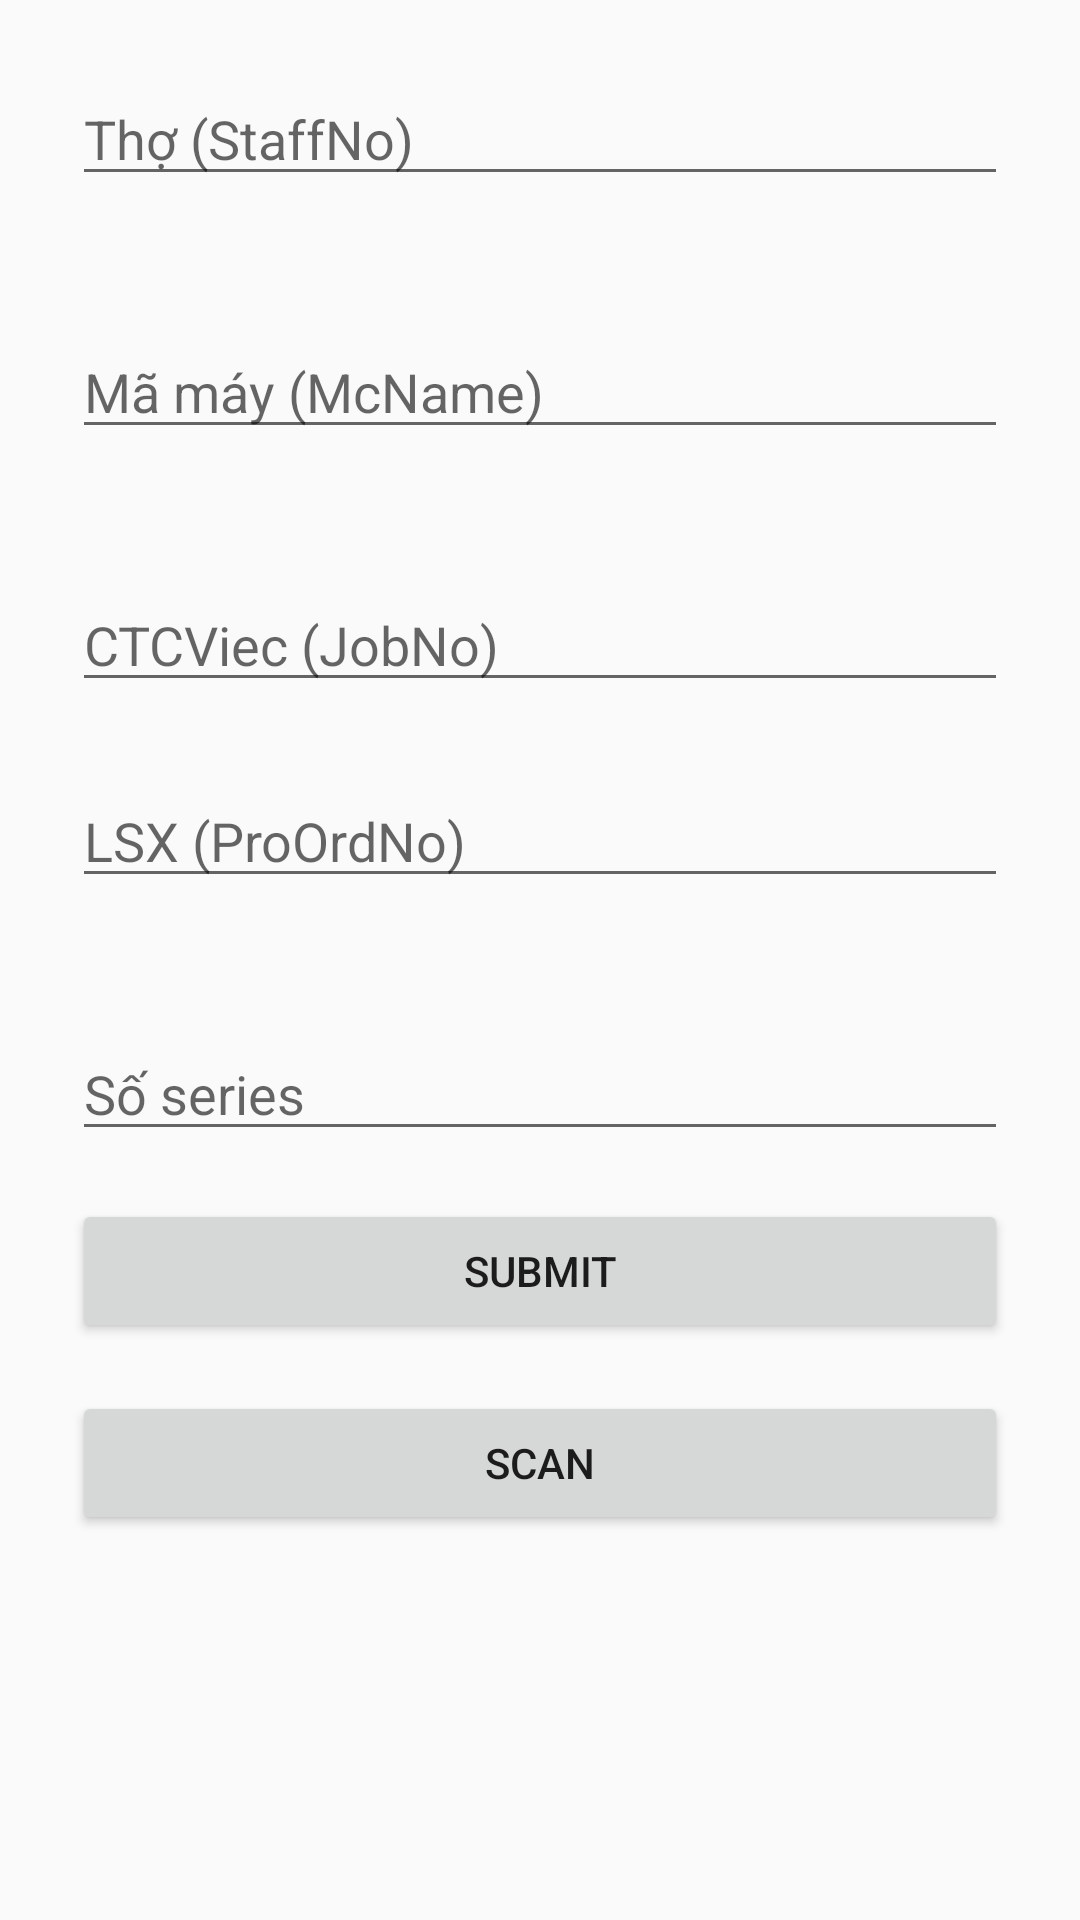

This screen was rendered from an Android layout file. Write that file and the resources it references.
<!-- AndroidManifest.xml: application theme Theme.AppCompat.Light.DarkActionBar -->
<!-- res/layout/activity_machine_log.xml -->
<?xml version="1.0" encoding="utf-8"?>
<ScrollView xmlns:android="http://schemas.android.com/apk/res/android"
    android:layout_width="match_parent"
    android:layout_height="match_parent">
    <LinearLayout
        android:orientation="vertical"
        android:padding="24dp"
        android:layout_width="match_parent"
        android:layout_height="wrap_content">

        <EditText
            android:id="@+id/edtStaffNo"
            android:layout_width="match_parent"
            android:layout_height="wrap_content"
            android:hint="Thợ (StaffNo)"
            android:layout_marginTop="0dp" />

        <TextView
            android:id="@+id/txtStaffInfo"
            android:layout_width="match_parent"
            android:layout_height="wrap_content"
            android:text=""
            android:textColor="@android:color/holo_red_dark"
            android:layout_marginTop="8dp" />

        <EditText
            android:id="@+id/edtMcName"
            android:layout_width="match_parent"
            android:layout_height="wrap_content"
            android:hint="Mã máy (McName)"
            android:layout_marginTop="16dp" />

        <TextView
            android:id="@+id/txtMachineInfo"
            android:layout_width="match_parent"
            android:layout_height="wrap_content"
            android:text=""
            android:textColor="@android:color/holo_red_dark"
            android:layout_marginTop="8dp" />

        <EditText
            android:id="@+id/edtJobNo"
            android:layout_width="match_parent"
            android:layout_height="wrap_content"
            android:hint="CTCViec (JobNo)"
            android:layout_marginTop="16dp" />

        
        <GridLayout
            android:id="@+id/layoutProOrdNoResults"
            android:layout_width="match_parent"
            android:layout_height="wrap_content"
            android:columnCount="3"
            android:layout_marginTop="8dp"
            android:background="@android:color/white" />

        <EditText
            android:id="@+id/edtProOrdNo"
            android:layout_width="match_parent"
            android:layout_height="wrap_content"
            android:hint="LSX (ProOrdNo)"
            android:layout_marginTop="16dp" />

        
        <TextView
            android:id="@+id/txtSerialInfo"
            android:layout_width="match_parent"
            android:layout_height="wrap_content"
            android:text=""
            android:textColor="@android:color/holo_red_dark"
            android:layout_marginTop="8dp" />

        <EditText
            android:id="@+id/edtSerial"
            android:layout_width="match_parent"
            android:layout_height="wrap_content"
            android:hint="Số series"
            android:layout_marginTop="16dp" />

        <Button
            android:id="@+id/btnSubmit"
            android:layout_width="match_parent"
            android:layout_height="wrap_content"
            android:text="Submit"
            android:layout_marginTop="16dp" />

        <Button
            android:id="@+id/btnScan"
            android:layout_width="match_parent"
            android:layout_height="wrap_content"
            android:text="Scan"
            android:layout_marginTop="16dp" />
    </LinearLayout>
</ScrollView>
<!-- resources referenced by this layout -->
<resources>

</resources>
